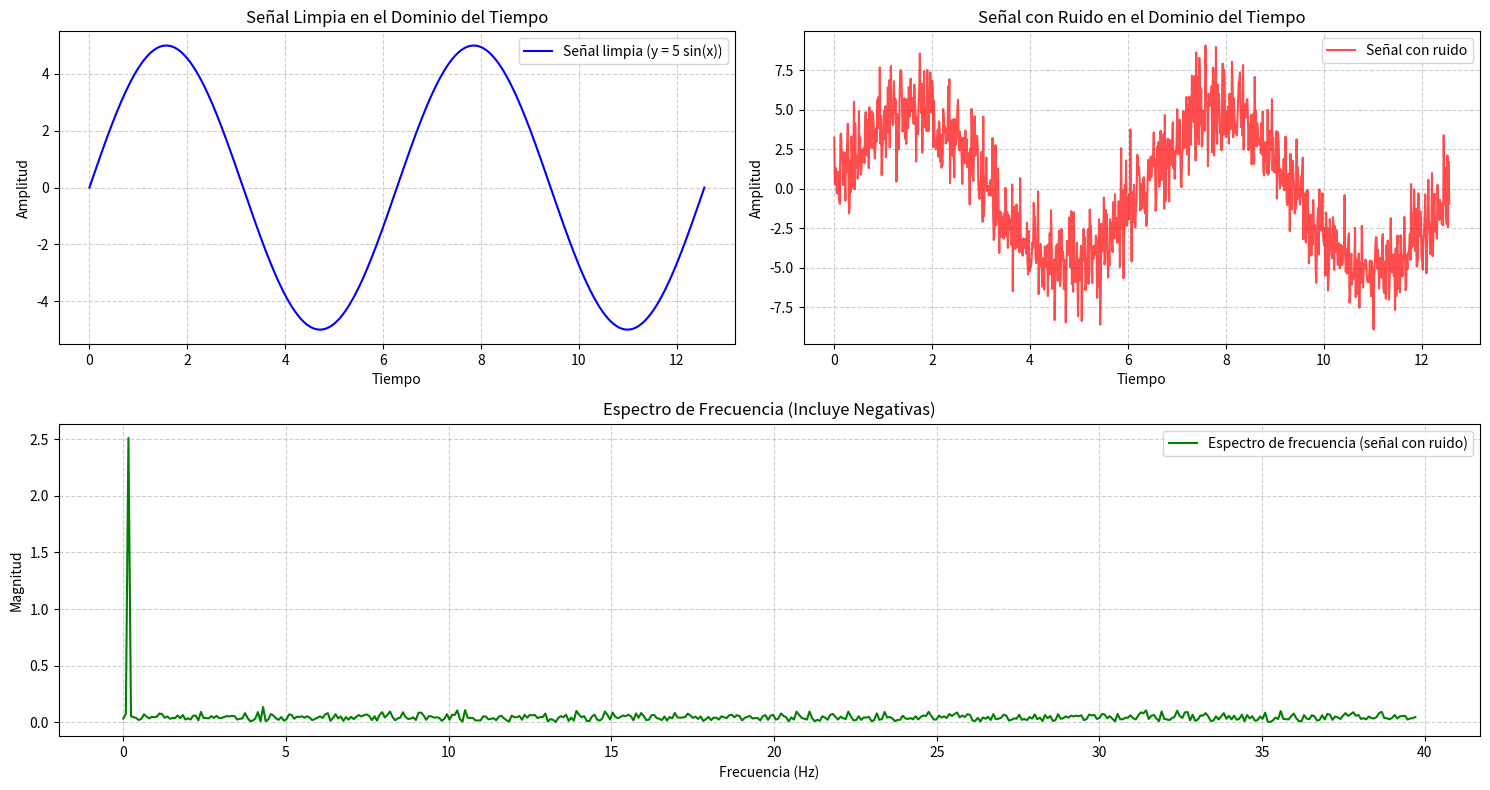

The script that saved this image:
import numpy as np
import matplotlib.pyplot as plt

def aplicar_fourier_completo_modulo(signal, sample_rate):
    """
    Aplica la Transformada de Fourier a una señal y retorna las frecuencias y su magnitud
    calculando el módulo complejo explícitamente.

    Parámetros:
        signal (np.array): La señal de entrada en el dominio del tiempo.
        sample_rate (float): La tasa de muestreo de la señal (número de muestras por unidad de tiempo).

    Retorna:
        freqs (np.array): Las frecuencias correspondientes (positivas y negativas).
        magnitudes (np.array): La magnitud de las frecuencias calculada con el módulo complejo.
    """
    # Número de puntos en la señal
    n = len(signal)
    
    # Transformada de Fourier
    fft_values = np.fft.fft(signal)
    
    # Magnitud utilizando el módulo complejo: sqrt(real^2 + imag^2)
    magnitudes = np.sqrt(np.real(fft_values)**2 + np.imag(fft_values)**2) / n
    
    # Frecuencias asociadas (incluyendo negativas)
    freqs = np.fft.fftfreq(n, d=1/sample_rate)
    
    return freqs[:n // 2], magnitudes[:n // 2] #Para positivas
    
    #return freqs, magnitudes #Para negativas y positivas


# Generar la señal de ejemplo
x = np.linspace(0, 4 * np.pi, 1000)  # 1000 puntos entre 0 y 4π
sample_rate = len(x) / (4 * np.pi)  # Tasa de muestreo aproximada
y = 5 * np.sin(x)  # Señal limpia con amplitud de 5
ruido = 0.3 * np.max(np.abs(y)) * np.random.normal(size=len(x))  # Ruido gaussiano
y_con_ruido = y + ruido

# Aplicar la Transformada de Fourier a la señal con ruido
freqs, magnitudes = aplicar_fourier_completo_modulo(y_con_ruido, sample_rate)

# Ordenar frecuencias para visualización (FFT produce salida en orden especial)
orden = np.argsort(freqs)
freqs = freqs[orden]
magnitudes = magnitudes[orden]

# Crear las gráficas
plt.figure(figsize=(15, 8))

# Gráfica de la señal limpia
plt.subplot(2, 2, 1)
plt.plot(x, y, label="Señal limpia (y = 5 sin(x))", color='b')
plt.title("Señal Limpia en el Dominio del Tiempo")
plt.xlabel("Tiempo")
plt.ylabel("Amplitud")
plt.grid(True, linestyle='--', alpha=0.6)
plt.legend()

# Gráfica de la señal con ruido
plt.subplot(2, 2, 2)
plt.plot(x, y_con_ruido, label="Señal con ruido", color='r', alpha=0.7)
plt.title("Señal con Ruido en el Dominio del Tiempo")
plt.xlabel("Tiempo")
plt.ylabel("Amplitud")
plt.grid(True, linestyle='--', alpha=0.6)
plt.legend()

# Gráfica del espectro de frecuencias de la señal limpia
plt.subplot(2, 1, 2)
plt.plot(freqs, magnitudes, label="Espectro de frecuencia (señal con ruido)", color='g', linewidth=1.5)
plt.title("Espectro de Frecuencia (Incluye Negativas)")
plt.xlabel("Frecuencia (Hz)")
plt.ylabel("Magnitud")
plt.grid(True, linestyle='--', alpha=0.6)
plt.legend()

plt.tight_layout()
plt.show()
